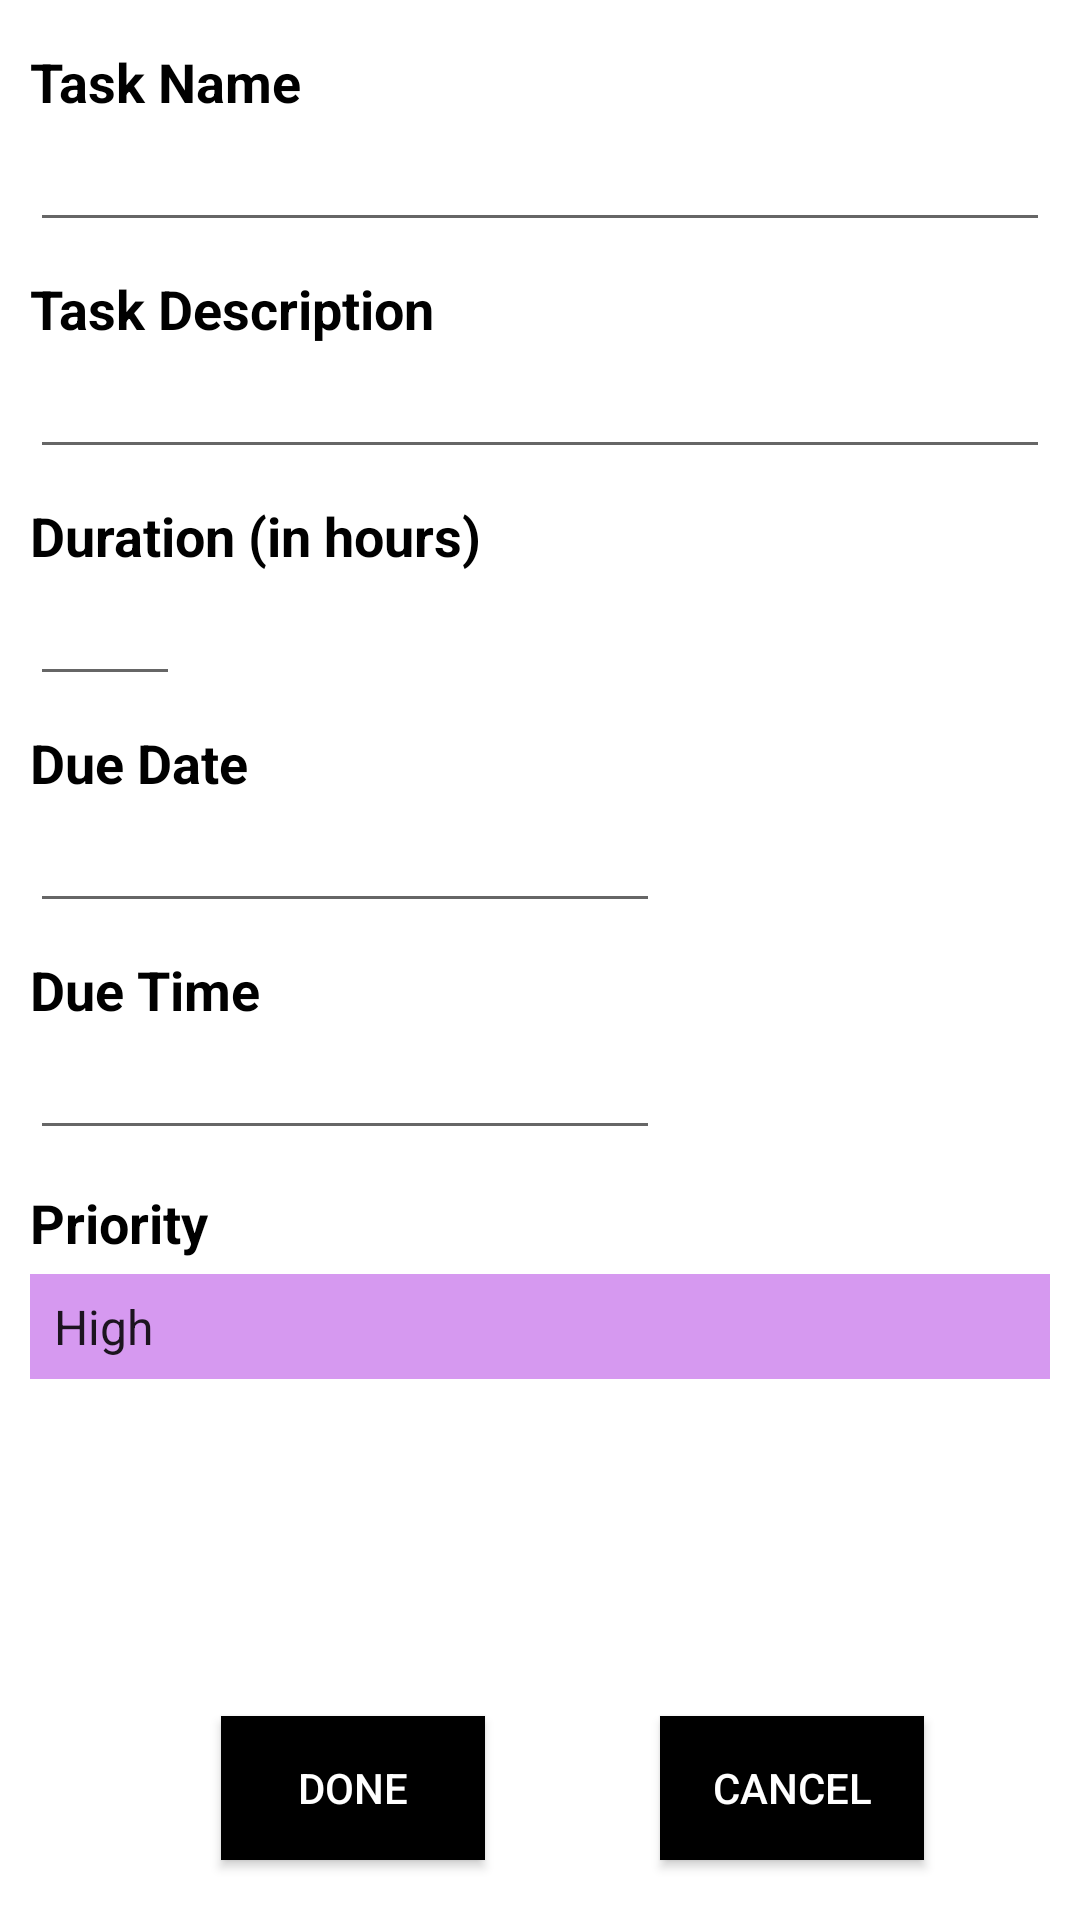

Here is an Android app screen rendered from its layout file. Give the layout XML and the strings, colors and styles it references.
<!-- AndroidManifest.xml: application theme AppTheme -->
<!-- res/layout/taskpopup.xml -->
<?xml version="1.0" encoding="utf-8"?>
<RelativeLayout xmlns:android="http://schemas.android.com/apk/res/android"
    xmlns:tools="http://schemas.android.com/tools" android:layout_width="match_parent"
    android:layout_height="match_parent" android:paddingLeft="@dimen/activity_horizontal_margin"
    android:paddingRight="@dimen/activity_horizontal_margin"
    android:paddingTop="15dp"
    android:paddingBottom="0dp"
    tools:context=".Taskscreen"
    android:outlineProvider="paddedBounds"
    android:visibility="visible"
    android:transitionGroup="false"
    android:touchscreenBlocksFocus="false"
    android:background="#ffffff"
    >

    <TextView
        android:layout_width="match_parent"
        android:layout_height="wrap_content"
        android:text="Task Name"
        android:id="@+id/textView"
        android:textColor="#000000"
        android:layout_alignParentTop="true"
        android:layout_alignRight="@+id/task_name_message"
        android:layout_alignEnd="@+id/task_name_message"
        android:textStyle="bold"
        android:textSize="@dimen/popup_font_size"/>


    <EditText android:id= "@+id/task_name_message"
        android:layout_width="match_parent"
        android:layout_height="wrap_content"
        android:editable="true"
        android:layout_below="@+id/textView"
        android:layout_alignParentLeft="true"
        android:layout_alignParentStart="true" />


    <TextView
        android:layout_width="match_parent"
        android:layout_height="wrap_content"
        android:text="Task Description"
        android:id="@+id/textView2"
        android:layout_below="@+id/task_name_message"
        android:layout_alignParentLeft="true"
        android:layout_alignParentStart="true"
        android:layout_marginTop="10dp"
        android:textStyle="bold"
        android:textSize="@dimen/popup_font_size"
        android:textColor="#000000" />


    <EditText
        android:id= "@+id/description_name_message"
        android:layout_width="match_parent"
        android:layout_height="wrap_content"
        android:editable="true"
        android:layout_below="@+id/textView2"
        android:layout_alignParentLeft="true"
        android:layout_alignParentStart="true" />

    <TextView
        android:layout_width="wrap_content"
        android:layout_height="wrap_content"
        android:text="Duration (in hours)"
        android:layout_below="@+id/description_name_message"
        android:layout_alignParentLeft="true"
        android:layout_alignParentStart="true"
        android:id="@+id/textView3"
        android:textStyle="bold"
        android:textSize="@dimen/popup_font_size"
        android:layout_marginTop="10dp"
        android:textColor="#000000" />


    <EditText
        style= "@style/Numbers"
        android:layout_width="50dp"
        android:layout_height="wrap_content"
        android:id="@+id/duration_time"
        android:layout_below="@+id/textView3"
        android:layout_alignParentLeft="true"
        android:layout_alignParentStart="true" />


    <TextView
        android:layout_width="match_parent"
        android:layout_height="wrap_content"
        android:text="Due Date"
        android:id="@+id/duedate_message"
        android:layout_below="@+id/duration_time"
        android:layout_alignParentLeft="true"
        android:layout_alignParentStart="true"
        android:layout_marginTop="10dp"
        android:textStyle="bold"
        android:textSize="@dimen/popup_font_size"
        android:textColor="#000000" />

    <EditText
        android:layout_width="wrap_content"
        android:layout_height="wrap_content"
        android:inputType="date"
        android:ems="10"
        android:id="@+id/duedate"
        android:onClick="showCalendar"
        android:focusable="false"
        android:focusableInTouchMode="true"
        android:layout_below="@+id/duedate_message"
        android:layout_alignParentLeft="true"
        android:layout_alignParentStart="true" />

    <TextView
        android:layout_width="match_parent"
        android:layout_height="wrap_content"
        android:text="Due Time"
        android:id="@+id/duetime_message"
        android:layout_below="@+id/duedate"
        android:layout_alignParentLeft="true"
        android:layout_alignParentStart="true"
        android:textStyle="bold"
        android:textSize="@dimen/popup_font_size"
        android:layout_marginTop="10dp"
        android:textColor="#000000" />


    <EditText
        android:layout_width="wrap_content"
        android:layout_height="wrap_content"
        android:inputType="time"
        android:ems="10"
        android:id="@+id/duetime_hour"
        android:focusable="false"
        android:onClick="showTimePicker"
        android:layout_below="@+id/duetime_message"
        android:layout_alignParentLeft="true"
        android:layout_alignParentStart="true" />


    <Button
        android:layout_width="wrap_content"
        android:layout_height="wrap_content"
        android:text="Done"
        android:id="@+id/doneButton"
        android:clickable="true"
        android:onClick="addTask"
        android:background="#000000"
        android:textColor="@color/white"
        android:layout_alignTop="@+id/cancelButton"
        android:layout_toRightOf="@+id/priority"
        android:layout_toEndOf="@+id/priority"
        android:layout_marginBottom="20dp" />

    <Button
        android:layout_width="wrap_content"
        android:layout_height="wrap_content"
        android:text="Cancel"
        android:id="@+id/cancelButton"
        android:onClick="hidePopup"
        android:background="#000000"
        android:textColor="@color/white"
        android:layout_alignParentBottom="true"
        android:layout_toRightOf="@+id/duetime_hour"
        android:layout_toEndOf="@+id/duetime_hour"
        android:layout_marginBottom="20dp" />

    <TextView
        android:layout_width="wrap_content"
        android:layout_height="wrap_content"
        android:text="Priority "
        android:id="@+id/priority"
        android:textStyle="bold"
        android:textSize="@dimen/popup_font_size"
        android:layout_below="@+id/duetime_hour"
        android:layout_marginTop="12dp"
        android:textColor="#000000" />

    <Spinner
        android:id="@+id/spinner1"
        android:layout_width="fill_parent"
        android:layout_height="35dp"
        android:background="#d699f0"
        android:entries="@array/priorities"
        android:layout_marginTop="5dp"
        android:layout_below="@+id/priority"
        android:layout_alignLeft="@+id/duration_time"
        android:layout_alignStart="@+id/duration_time"
        android:spinnerMode="dropdown" />

</RelativeLayout>
<!-- resources referenced by this layout -->
<resources>
  <string-array name="priorities">
          <item>High</item>
          <item>Medium</item>
          <item>Low</item>
      </string-array>
  <color name="white">#ffffff</color>
  <dimen name="activity_horizontal_margin">10dp</dimen>
  <dimen name="popup_font_size">18dp</dimen>
  <style name="Numbers">
          <item name="android:inputType">number</item>
      </style>
  <style name="AppTheme" parent="android:Theme.Material.Light" />
</resources>
